Image classification data set "Poverty_prediciton" (SabrinaAL/Poverty_prediciton on GitHub). Class labels (2): poor, rich.

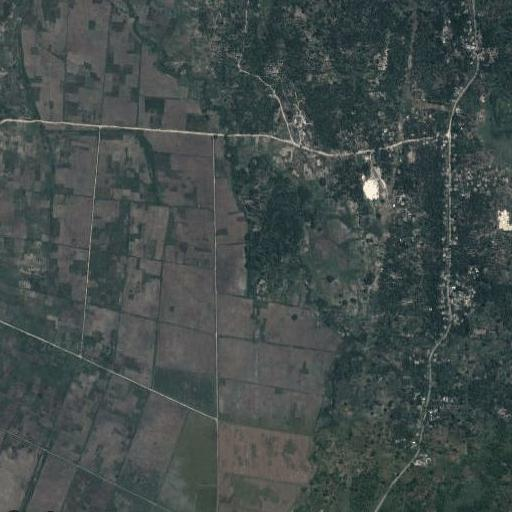
Label: rich

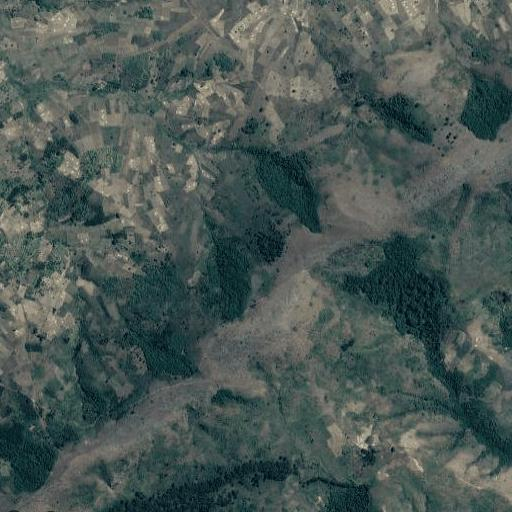
Label: poor

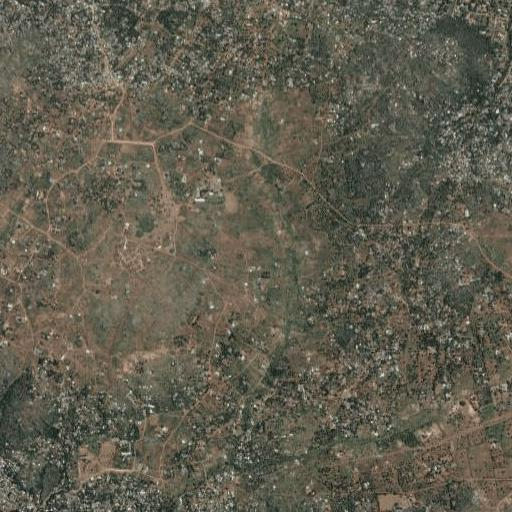
Label: rich

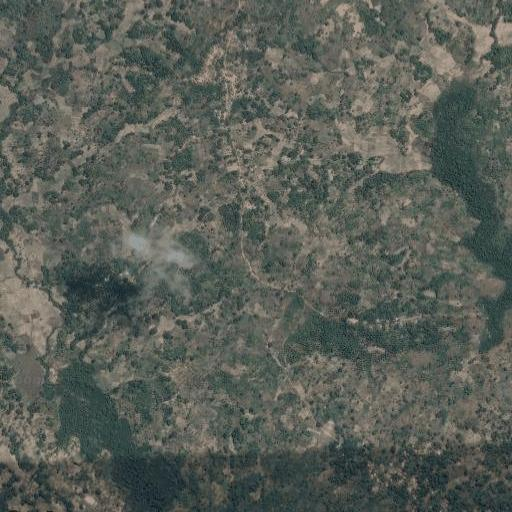
Label: poor

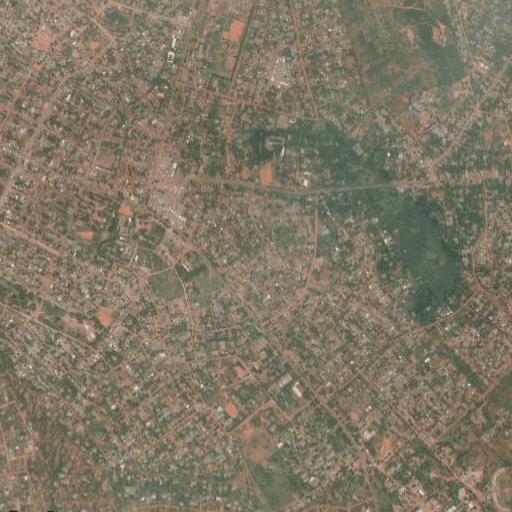
Label: rich

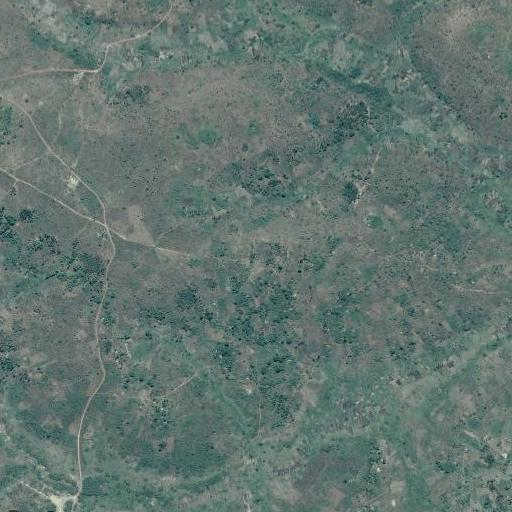
Label: poor
